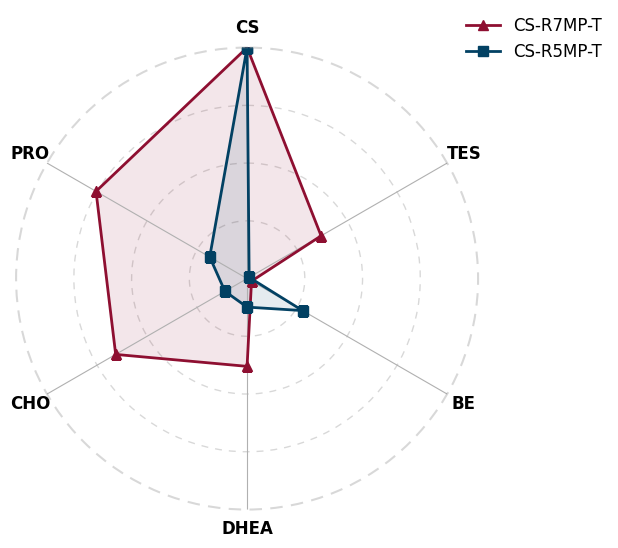

Reproduce this figure in Python.
import numpy as np
import matplotlib.pyplot as plt
from math import pi

# Data setup
categories = ['CS', 'TES', 'BE', 'DHEA', 'CHO', 'PRO']
labels = ['CS-R5MP-T', 'CS-R7MP-T']

# Normalized values for each sample
data = {
    'CS-R7MP-T': [1, 0.37, 0.0222, 0.3801, 0.6568, 0.7551],
    'CS-R5MP-T': [1, 0.0104, 0.2773, 0.1236, 0.1106, 0.1868],
}

# Set the font to Arial
plt.rcParams['font.family'] = 'Arial'
plt.rcParams['figure.facecolor'] = '#FFFFFF'  # Set background to white

# Number of variables
num_vars = len(categories)

# Angles for radar chart
angles = [n / float(num_vars) * 2 * pi for n in range(num_vars)]
angles += angles[:1]  # Complete the loop

# Define colors and markers for different sequences
colors = ['#8E0F31',  # Dark Red
          '#024163',  # Dark Blue
          '#066190',  # Medium Blue
          '#77AECD']  # Light Blue # Gray, Dark Blue, Light Blue, Red

markers = ['^', 's', 'D', 'o']  # Circle, Square, Diamond, Triangle

# Create the radar chart with a square aspect ratio
plt.figure(figsize=(8, 6))
ax = plt.subplot(111, polar=True)

# Plot each model with different symbols, transparency, and filled areas
for idx, (label, values) in enumerate(data.items()):
    values += values[:1]  # Complete the loop
    ax.plot(angles, values, color=colors[idx], linewidth=2, marker=markers[idx], markersize=7, label=label)
    ax.fill(angles, values, color=colors[idx], alpha=0.1)

# Adjust angle so "CS" is at the top
ax.set_theta_offset(pi / 2)
ax.set_theta_direction(-1)

# Set custom labels for each axis
ax.set_xticks(angles[:-1])
ax.set_xticklabels(categories, fontsize=12, fontweight='bold')

# Add additional concentric dashed circles at 75%, 50%, and 25% of the radius
for radius in [0.75, 0.5, 0.25]:
    ax.plot(np.linspace(0, 2 * np.pi, 100), [radius]*100, alpha=0.3, linestyle=(0, (5, 5)), color='grey', linewidth=1, zorder=0)

# Customize the outer circle with a dashed style and transparency
ax.spines['polar'].set_visible(True)
ax.spines['polar'].set_linestyle((0, (5, 5)))  # Dashed line for the outer circle
ax.spines['polar'].set_color('grey')
ax.spines['polar'].set_linewidth(1.5)
ax.spines['polar'].set_alpha(0.3)

# Hide y-axis labels and set the range to focus on the radar shape
ax.set_yticks([])
ax.set_ylim(0, 1)
# Set custom labels for each axis
ax.set_xticks(angles[:-1])
ax.set_xticklabels(categories, fontsize=12, fontweight='bold')  # Set font size for the axis labels
ax.tick_params(axis='x', labelsize=12)

# Add a custom legend without background and smaller text
ax.legend(loc='upper right', bbox_to_anchor=(1.3, 1.1), frameon=False, fontsize=12)

# Save the plot as a TIFF file with 300 DPI
plt.savefig('radar_spe_CS.tiff', dpi=300, format='tiff', facecolor='#FFFFFF')

# Show plot
plt.show()


